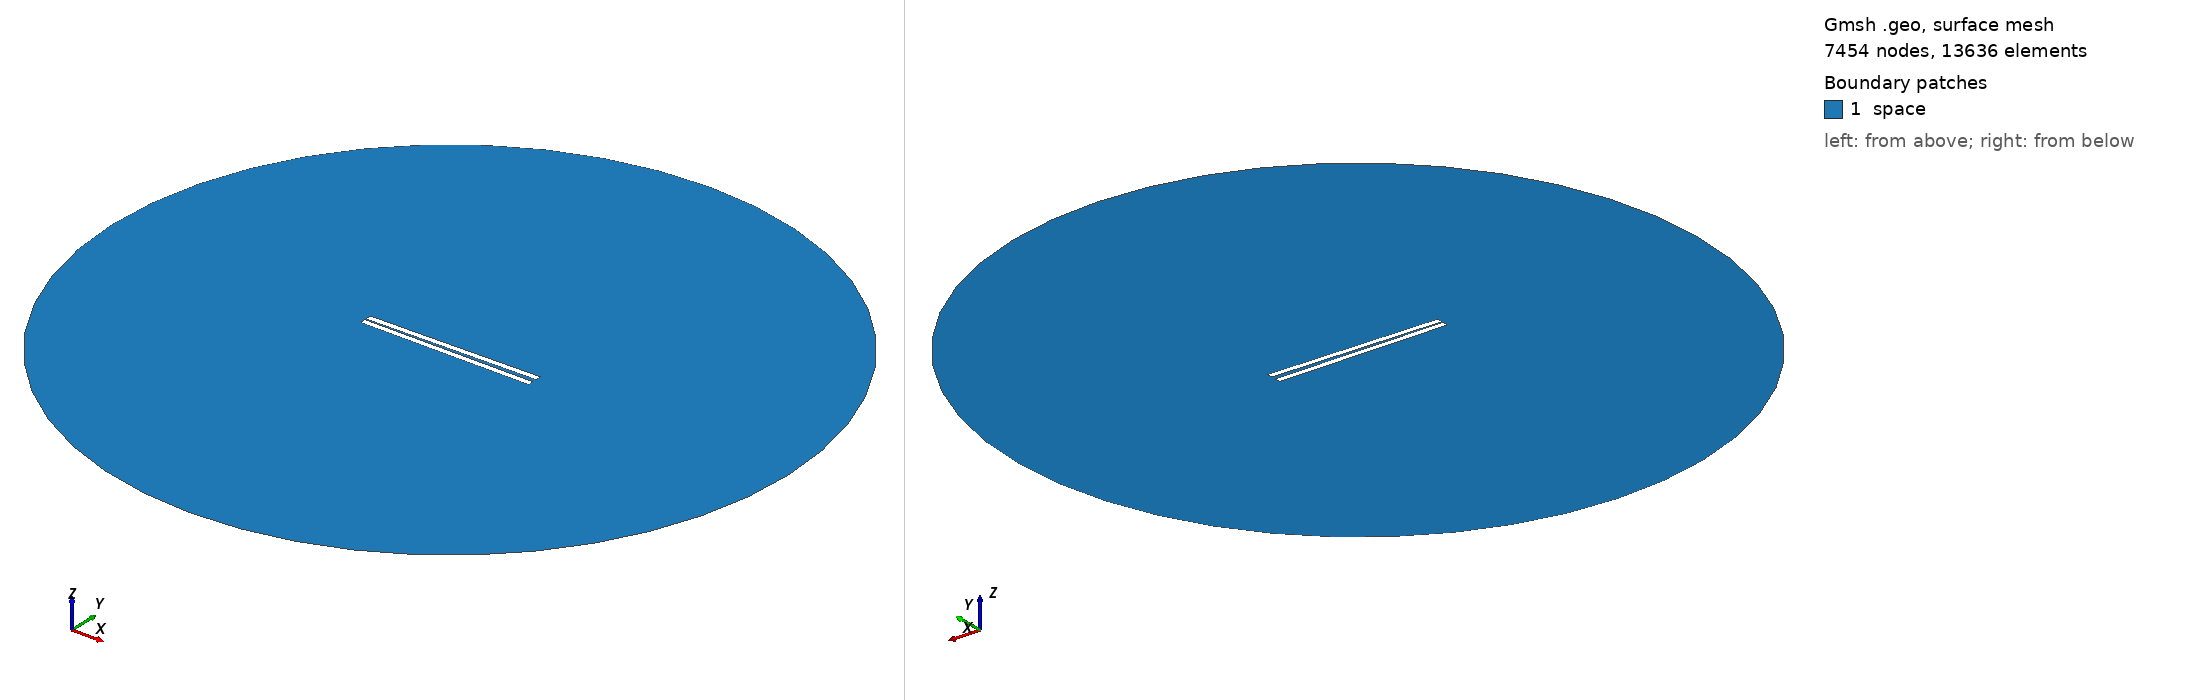

Gmsh geometry script, surface-meshed: 7454 nodes, 13636 surface elements. Boundary patches (legend numbers): 1 space. Left view from above one corner, right view from below the opposite corner. Legend entries are the model's physical surfaces. The drawing asked Gmsh for element sizes between 1% and 20% of the model's largest extent; the script's own settings can give other sizes.

=== 321.geo (drawn) ===
// Set the geometry kernel
SetFactory("OpenCASCADE");

//---------------------------------------
// Rectangles
//---------------------------------------

// Rectangle 1 (top)
Point(1) = {-49.733333333333334, 0.8611111111111112, 0, 1.0};
Point(2) = {49.733333333333334, 0.8611111111111112, 0, 1.0};
Point(3) = {49.733333333333334, 4.3277777777777775, 0, 1.0};
Point(4) = {-49.733333333333334, 4.3277777777777775, 0, 1.0};

Line(1) = {1, 2};
Line(2) = {2, 3};
Line(3) = {3, 4};
Line(4) = {4, 1};

Line Loop(1) = {1, 2, 3, 4};
Plane Surface(1) = {1};

Rotate { {0, 0, 1}, {0,  0.8611111111111112,  0}, 0.017 } {
  Surface{1};
}

// Rectangle 2 (bottom)
Point(5) = {-49.733333333333334, -0.8611111111111112, 0, 1.0};
Point(6) = {49.733333333333334, -0.8611111111111112, 0, 1.0};
Point(7) = {49.733333333333334, -4.3277777777777775, 0, 1.0};
Point(8) = {-49.733333333333334, -4.3277777777777775, 0, 1.0};

Line(5) = {5, 6};
Line(6) = {6, 7};
Line(7) = {7, 8};
Line(8) = {8, 5};

Line Loop(2) = {5, 6, 7, 8};
Plane Surface(2) = {2}; 


//---------------------------------------
// Circle
//---------------------------------------

// Define points
Point(9) = {0, 0, 0};        // Center
Point(10) = {200, 0, 0};     // Start point
Point(11) = {0, 200, 0};     // 90 degrees
Point(12) = {-200, 0, 0};    // 180 degrees
Point(13) = {0, -200, 0};    // 270 degrees

// Define circle arcs (each needs start, center, end)
Circle(9) = {10, 9, 11};
Circle(10) = {11, 9, 12};
Circle(11) = {12, 9, 13};
Circle(12) = {13, 9, 10};

// Define curve loop and surface if needed
Curve Loop(3) = {9, 10, 11, 12};
Surface(3) = {3};

//---------------------------------------
// Define Physical Groups
//---------------------------------------                

//--- Physical Curves
// Physical groups for boundaries
Physical Line("force_segment", 10) = {1};
Physical Line("upper_plate", 11) = {2, 3, 4};
Physical Line("lower_plate", 12) = {5, 6, 7, 8};
Physical Line("boundary", 20) = {9, 10, 11, 12};

// Subtract Rectangles from Circle
BooleanDifference{ Surface{3}; Delete; }{ Surface{1}; Surface{2}; Delete; }
//--- Physical Surfaces
Physical Surface("space", 30) = {3};


//---------------------------------------
// Fine mesh near the plates
//--------------------------------------- 

// Define a distance field for mesh refinement
Field[1] = Distance;
Field[1].CurvesList = {1, 2, 3, 4, 5, 6, 7, 8};  // Rectangle curves
Field[1].NumPointsPerCurve = 200;

c = 0.3;
// Define threshold field to control mesh size based on distance to attractor
Field[2] = Threshold;
Field[2].IField = 1;
Field[2].LcMin = c; // Minimum element size near the attractor
Field[2].LcMax = 100*c;  // Maximum element size away from the attractor
Field[2].DistMin = 0.01;
Field[2].DistMax = 40;

Background Field = 2;

//---------------------------------------
// 6. Generate the Mesh
//---------------------------------------
Mesh 2;  // 2D mesh generation
